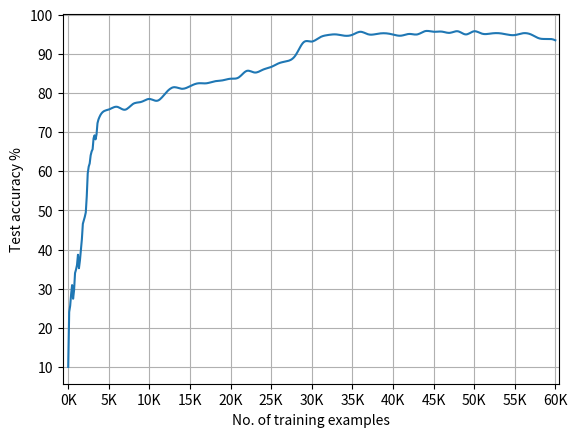

Reproduce this figure in Python.
from numpy import exp, arange
import numpy as np
from pylab import meshgrid, cm, imshow, contour, clabel, colorbar, axis, title, show
from mpl_toolkits.mplot3d import Axes3D
from matplotlib import cm
from matplotlib.ticker import LinearLocator, FormatStrFormatter
import matplotlib.pyplot as plt
from scipy.interpolate import make_interp_spline



y = np.array([10, 25, 26.25, 31.25, 27.5, 30.5,35, 35, 38.75, 35, 38.75, 41.25, 46.25, 47.5, 48.75, 51.25, 58.75, 61.25, 62.5, 65, 65.25, 68.50 ,69, 68.25, 71.75, 73.25, 74, 74.5, 75.8, 76.5, 75.75, 77.25, 77.75, 78.5, 78.06, 80, 81.5, 81.1, 81.75, 82.5,82.5, 83, 83.25, 83.675, 84, 85.675, 85.254, 86, 86.675, 87.675, 88.175, 89.654, 93, 93.175, 94.254, 94.85, 95, 94.675, 94.9, 95.675, 95, 95.125, 95.3, 94.975, 94.675, 95.123, 95, 95.852, 95.675, 95.723, 95.4, 95.8, 95, 95.8, 95.176, 95.213, 95.321, 95, 94.83, 95.3, 95, 94, 93.854, 93.5  ])
x = np.array([0, 149, 298, 447, 596, 745, 894, 1043, 1192, 1341, 1490, 1639, 1788, 1937, 2086, 2235, 2384, 2533, 2682, 2831, 2980, 3129, 3278, 3427, 3576, 3725, 3874, 4000, 5000, 6000, 7000, 8000, 9000, 10000, 11000, 12000, 13000, 14000, 15000, 16000, 17000, 18000, 19000, 20000, 21000, 22000, 23000, 24000, 25000, 26000, 27000, 28000, 29000, 30000, 31000, 32000, 33000, 34000, 35000, 36000, 37000, 38000, 39000, 40000, 41000, 42000, 43000, 44000, 45000, 46000, 47000, 48000, 49000, 50000, 51000, 52000, 53000, 54000, 55000, 56000, 57000, 58000, 59000, 60000 ])

X_Y_Spline = make_interp_spline(x, y)

# Returns evenly spaced numbers
# over a specified interval.
X_ = np.linspace(x.min(), x.max(), 500)
Y_ = X_Y_Spline(X_)

plt.xlim(xmin = -700, xmax =60400)
plt.xticks([0, 5000, 10000, 15000, 20000, 25000, 30000, 35000, 40000, 45000, 50000, 55000, 60000], ["0K","5K","10K","15K","20K","25K","30K","35K","40K","45K","50K","55K","60K"])
plt.yticks(np.arange(min(y), max(y)+11, 10))
plt.grid()
plt.plot(X_, Y_)
plt.ylabel("Test accuracy %")
plt.xlabel("No. of training examples")
show()



#35000, 36000, 37000, 38000, 39000, 40000, 41000, 42000, 43000, 44000, 45000, 46000, 47000, 48000, 49000, 50000, 51000, 52000, 53000, 54000, 55000, 56000, 57000, 58000, 59000,
# 93, 95.675, 94, 93, 95, 91.675, 94.675, 96.123, 91, 96.852, 95.675, 95.123, 94.4, 96, 95, 95, 95.176, 94.213, 96.321, 91, 91.23, 94.99, 95, 93
# 20000, 21000, 22000, 23000, 24000, 25000, 26000, 27000, 28000, 29000, 30000, 31000, 32000, 33000, 34000,
# 83.675, 81, 82.675, 84.254, 86, 85.675, 87.675, 88.175, 89.654, 90, 93.175, 91.254, 93, 95, 94.675
#[4000, 5000, 6000, 7000, 8000, 9000, 10000, 11000, 12000, 13000, 14000, 15000, 16000, 17000, 18000, 19000]
#[75.5, 75, 76.5, 76.75, 77.25, 77, 78.5, 78.06, 80, 81.5, 79, 81, 82.5,82.5, 83, 83.25]
#x = [0, 1000,2000, 3500, 4000,5500, 7500, 10000, 11000,12000, 13500, 14250, 15000, 15750, 20250, 23250, 26500, 32500, 35250, 37750, 40000, 43500, 47000, 50000, 53500, 57000, 60000 ]

